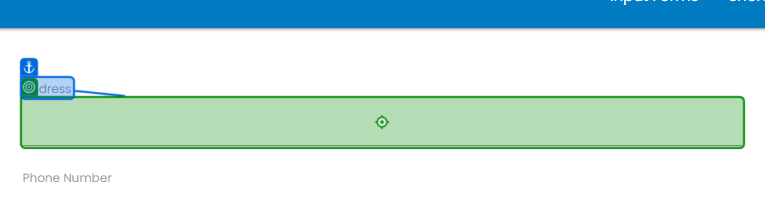
Workflow: RPA Challenge Modern

Step 1: type "ABC" into the text box in window 'Rpa Challenge' (chrome.exe)
